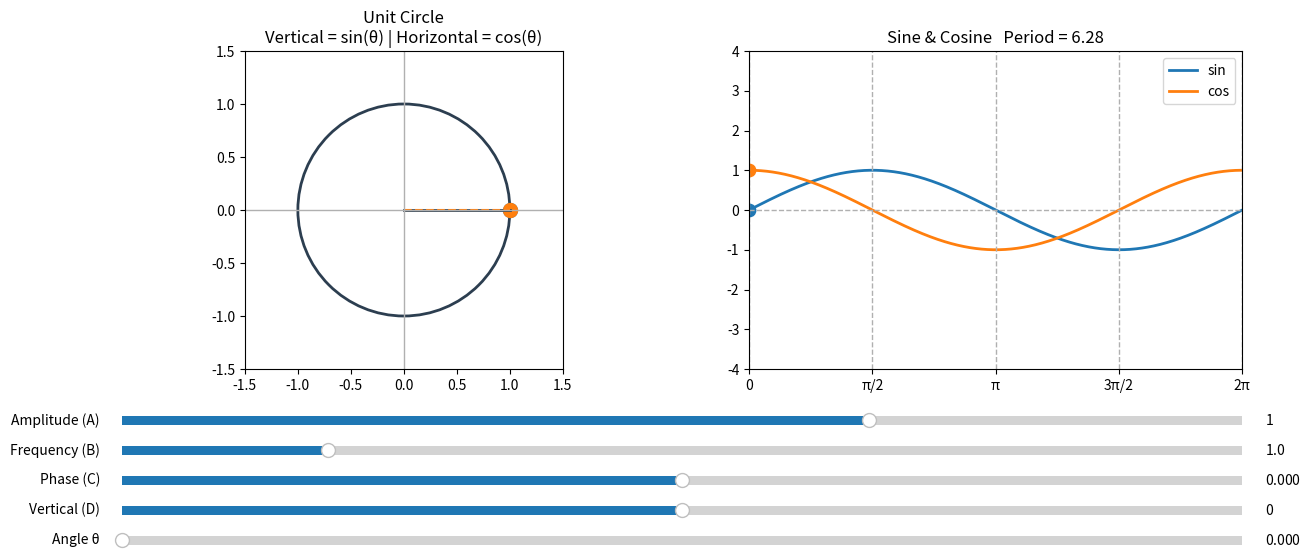

Write the Python code that produced this figure.
import numpy as np
import matplotlib.pyplot as plt
from matplotlib.widgets import Slider

# Initial values
A0 = 1.0
B0 = 1.0
C0 = 0.0
D0 = 0.0
theta0 = 0.0

x_wave = np.linspace(0, 2 * np.pi, 1000)

fig = plt.figure(figsize=(14, 6))
plt.subplots_adjust(bottom=0.35)

ax_circle = fig.add_subplot(121)
ax_wave = fig.add_subplot(122)

# ------------------------
# Sliders
# ------------------------
ax_A = plt.axes([0.1, 0.25, 0.8, 0.03])
ax_B = plt.axes([0.1, 0.2, 0.8, 0.03])
ax_C = plt.axes([0.1, 0.15, 0.8, 0.03])
ax_D = plt.axes([0.1, 0.1, 0.8, 0.03])
ax_theta = plt.axes([0.1, 0.05, 0.8, 0.03])

sA = Slider(ax_A, "Amplitude (A)", -3.0, 3.0, valinit=A0)
sB = Slider(ax_B, "Frequency (B)", 0.1, 5.0, valinit=B0)
sC = Slider(ax_C, "Phase (C)", -np.pi, np.pi, valinit=C0)
sD = Slider(ax_D, "Vertical (D)", -3.0, 3.0, valinit=D0)
sTheta = Slider(ax_theta, "Angle θ", 0.0, 2 * np.pi, valinit=theta0)

# Kräftige Farben
color_sin = "#1F77B4"  # kräftiges Blau
color_cos = "#FF7F0E"  # kräftiges Orange
color_circle = "#2C3E50"  # dunkles Grau für Kreis
color_proj_sin = "#1F77B4"
color_proj_cos = "#FF7F0E"
color_grid = "#B0B0B0"


def update(val):
    A = sA.val
    B = sB.val
    C = sC.val
    D = sD.val
    theta = sTheta.val

    ax_circle.clear()
    ax_wave.clear()

    # =========================
    # UNIT CIRCLE
    # =========================
    circle = plt.Circle((0, 0), 1, fill=False, linewidth=2, color=color_circle)
    ax_circle.add_patch(circle)

    x_c = np.cos(theta)
    y_c = np.sin(theta)

    # radius
    ax_circle.plot([0, x_c], [0, y_c], linewidth=2, color=color_circle)

    # projections
    ax_circle.plot(
        [x_c, x_c], [0, y_c], linestyle="--", color=color_proj_sin
    )  # vertical (sin)
    ax_circle.plot(
        [0, x_c], [y_c, y_c], linestyle="--", color=color_proj_cos
    )  # horizontal (cos)

    ax_circle.scatter(x_c, y_c, s=100, color=color_proj_sin)
    ax_circle.scatter(x_c, 0, s=100, color=color_proj_cos)
    # ax_circle.text(x_c / 2, y_c / 2, "θ", fontsize=12)

    ax_circle.set_aspect("equal")
    ax_circle.set_xlim(-1.5, 1.5)
    ax_circle.set_ylim(-1.5, 1.5)
    ax_circle.axhline(0, linewidth=1, color=color_grid)
    ax_circle.axvline(0, linewidth=1, color=color_grid)
    ax_circle.set_title(
        "Unit Circle\nVertical = sin(θ) | Horizontal = cos(θ)", fontsize=12
    )

    # =========================
    # WAVES
    # =========================
    y_sin = A * np.sin(B * x_wave + C) + D
    y_cos = A * np.cos(B * x_wave + C) + D

    ax_wave.plot(x_wave, y_sin, label="sin", linewidth=2, color=color_sin)
    ax_wave.plot(x_wave, y_cos, label="cos", linewidth=2, color=color_cos)

    # current points
    y_sin_p = A * np.sin(B * theta + C) + D
    y_cos_p = A * np.cos(B * theta + C) + D

    ax_wave.scatter(theta, y_sin_p, s=80, color=color_sin)
    ax_wave.scatter(theta, y_cos_p, s=80, color=color_cos)

    # vertikale Führungslinie
    ax_wave.axvline(theta, linestyle="--", color=color_grid)

    # Horizontale gridlines
    ax_wave.axhline(0, linestyle="--", color=color_grid, linewidth=1)

    # Vertikale gridlines bei π-Teilungen
    for xi in [0, np.pi / 2, np.pi, 3 * np.pi / 2, 2 * np.pi]:
        ax_wave.axvline(xi, linestyle="--", color=color_grid, linewidth=1)

    ax_wave.set_xlim(0, 2 * np.pi)
    ax_wave.set_ylim(-4, 4)
    ax_wave.set_xticks([0, np.pi / 2, np.pi, 3 * np.pi / 2, 2 * np.pi])
    ax_wave.set_xticklabels(["0", "π/2", "π", "3π/2", "2π"])

    period = 2 * np.pi / B
    ax_wave.set_title(f"Sine & Cosine   Period = {period:.2f}", fontsize=12)
    ax_wave.legend()

    fig.canvas.draw_idle()


sA.on_changed(update)
sB.on_changed(update)
sC.on_changed(update)
sD.on_changed(update)
sTheta.on_changed(update)

update(None)
plt.show()
